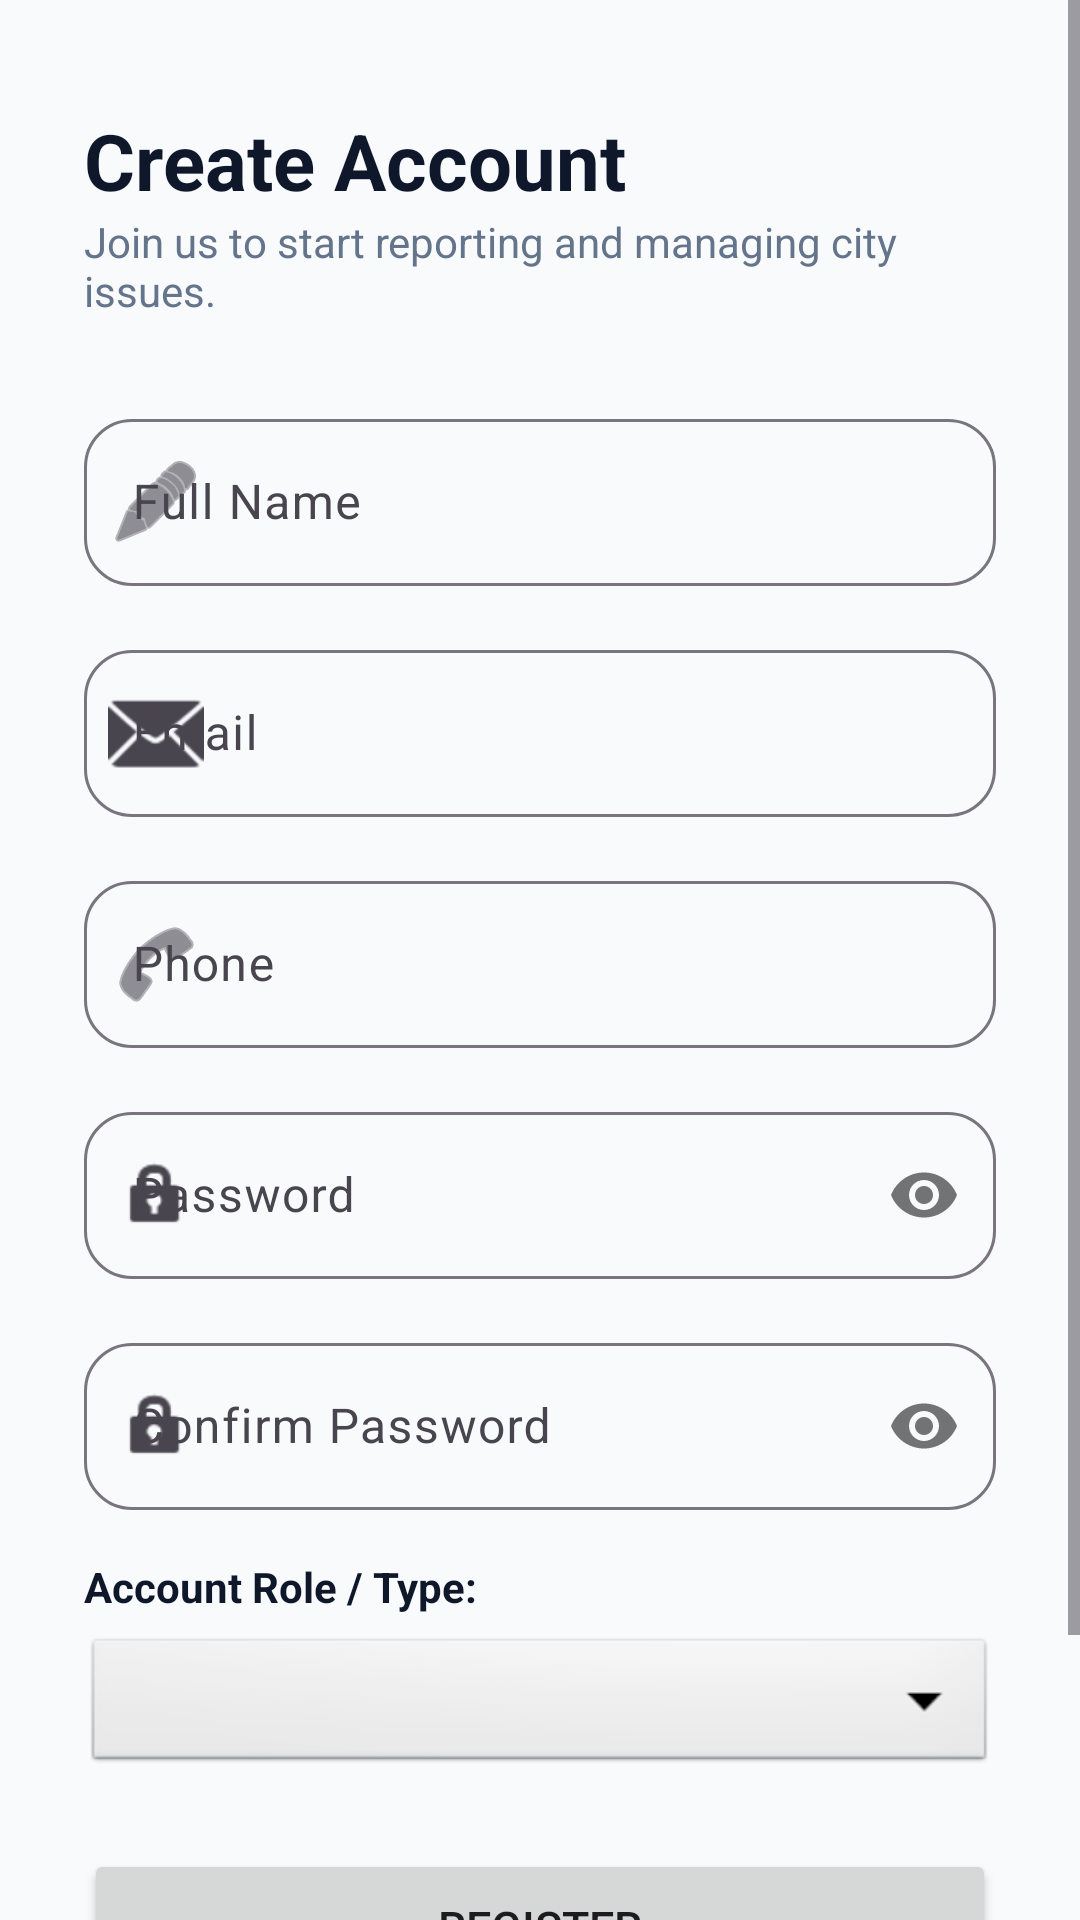

Write the Android layout XML for this screen, with the resource values it uses.
<!-- AndroidManifest.xml: application theme Theme.MunicipalCitizenApp -->
<!-- res/layout/activity_register.xml -->
<?xml version="1.0" encoding="utf-8"?>
<ScrollView xmlns:android="http://schemas.android.com/apk/res/android"
    xmlns:app="http://schemas.android.com/apk/res-auto"
    android:layout_width="match_parent"
    android:layout_height="match_parent"
    android:background="@color/bg_light">

    <LinearLayout
        android:layout_width="match_parent"
        android:layout_height="wrap_content"
        android:orientation="vertical"
        android:padding="28dp">

        <TextView
            android:layout_width="wrap_content"
            android:layout_height="wrap_content"
            android:text="Create Account"
            android:textSize="26sp"
            android:textStyle="bold"
            android:textColor="#0F172A"
            android:layout_marginTop="8dp" />

        <TextView
            android:layout_width="wrap_content"
            android:layout_height="wrap_content"
            android:text="Join us to start reporting and managing city issues."
            android:textColor="#64748B"
            android:textSize="14sp"
            android:layout_marginBottom="28dp" />

        <com.google.android.material.textfield.TextInputLayout
            android:layout_width="match_parent"
            android:layout_height="wrap_content"
            android:hint="Full Name"
            style="@style/Widget.Material3.TextInputLayout.OutlinedBox"
            android:layout_marginBottom="16dp"
            app:startIconDrawable="@android:drawable/ic_menu_edit"
            app:boxCornerRadiusTopStart="16dp"
            app:boxCornerRadiusTopEnd="16dp"
            app:boxCornerRadiusBottomStart="16dp"
            app:boxCornerRadiusBottomEnd="16dp">
            <com.google.android.material.textfield.TextInputEditText
                android:id="@+id/etFullName"
                android:layout_width="match_parent"
                android:layout_height="wrap_content"
                android:inputType="textPersonName"
                android:textColor="#0F172A" />
        </com.google.android.material.textfield.TextInputLayout>

        <com.google.android.material.textfield.TextInputLayout
            android:layout_width="match_parent"
            android:layout_height="wrap_content"
            android:hint="Email"
            style="@style/Widget.Material3.TextInputLayout.OutlinedBox"
            android:layout_marginBottom="16dp"
            app:startIconDrawable="@android:drawable/ic_dialog_email"
            app:boxCornerRadiusTopStart="16dp"
            app:boxCornerRadiusTopEnd="16dp"
            app:boxCornerRadiusBottomStart="16dp"
            app:boxCornerRadiusBottomEnd="16dp">
            <com.google.android.material.textfield.TextInputEditText
                android:id="@+id/etEmail"
                android:layout_width="match_parent"
                android:layout_height="wrap_content"
                android:inputType="textEmailAddress"
                android:textColor="#0F172A" />
        </com.google.android.material.textfield.TextInputLayout>

        <com.google.android.material.textfield.TextInputLayout
            android:layout_width="match_parent"
            android:layout_height="wrap_content"
            android:hint="Phone"
            style="@style/Widget.Material3.TextInputLayout.OutlinedBox"
            android:layout_marginBottom="16dp"
            app:startIconDrawable="@android:drawable/ic_menu_call"
            app:boxCornerRadiusTopStart="16dp"
            app:boxCornerRadiusTopEnd="16dp"
            app:boxCornerRadiusBottomStart="16dp"
            app:boxCornerRadiusBottomEnd="16dp">
            <com.google.android.material.textfield.TextInputEditText
                android:id="@+id/etPhone"
                android:layout_width="match_parent"
                android:layout_height="wrap_content"
                android:inputType="phone"
                android:textColor="#0F172A" />
        </com.google.android.material.textfield.TextInputLayout>

        <com.google.android.material.textfield.TextInputLayout
            android:layout_width="match_parent"
            android:layout_height="wrap_content"
            android:hint="Password"
            style="@style/Widget.Material3.TextInputLayout.OutlinedBox"
            android:layout_marginBottom="16dp"
            app:startIconDrawable="@android:drawable/ic_lock_idle_lock"
            app:passwordToggleEnabled="true"
            app:boxCornerRadiusTopStart="16dp"
            app:boxCornerRadiusTopEnd="16dp"
            app:boxCornerRadiusBottomStart="16dp"
            app:boxCornerRadiusBottomEnd="16dp">
            <com.google.android.material.textfield.TextInputEditText
                android:id="@+id/etPassword"
                android:layout_width="match_parent"
                android:layout_height="wrap_content"
                android:inputType="textPassword"
                android:textColor="#0F172A" />
        </com.google.android.material.textfield.TextInputLayout>

        <com.google.android.material.textfield.TextInputLayout
            android:layout_width="match_parent"
            android:layout_height="wrap_content"
            android:hint="Confirm Password"
            style="@style/Widget.Material3.TextInputLayout.OutlinedBox"
            android:layout_marginBottom="16dp"
            app:startIconDrawable="@android:drawable/ic_lock_idle_lock"
            app:passwordToggleEnabled="true"
            app:boxCornerRadiusTopStart="16dp"
            app:boxCornerRadiusTopEnd="16dp"
            app:boxCornerRadiusBottomStart="16dp"
            app:boxCornerRadiusBottomEnd="16dp">
            <com.google.android.material.textfield.TextInputEditText
                android:id="@+id/etConfirmPassword"
                android:layout_width="match_parent"
                android:layout_height="wrap_content"
                android:inputType="textPassword"
                android:textColor="#0F172A" />
        </com.google.android.material.textfield.TextInputLayout>

        <TextView
            android:layout_width="wrap_content"
            android:layout_height="wrap_content"
            android:text="Account Role / Type:"
            android:textStyle="bold"
            android:textColor="#0F172A"
            android:layout_marginBottom="6dp" />

        <Spinner
            android:id="@+id/spinnerRole"
            android:layout_width="match_parent"
            android:layout_height="48dp"
            android:layout_marginBottom="24dp"
            android:background="@android:drawable/btn_dropdown" />

        <Button
            android:id="@+id/btnRegister"
            android:layout_width="match_parent"
            android:layout_height="52dp"
            android:text="REGISTER"
            android:textSize="15sp" />

        <TextView
            android:id="@+id/tvLogin"
            android:layout_width="wrap_content"
            android:layout_height="wrap_content"
            android:text="Already have an account? Login"
            android:layout_gravity="center_horizontal"
            android:layout_marginTop="20dp"
            android:textColor="#2563EB"
            android:padding="8dp" />

    </LinearLayout>
</ScrollView>
<!-- resources referenced by this layout -->
<resources>
  <color name="bg_light">#F8FAFC</color>
  <style name="Theme.MunicipalCitizenApp" parent="Theme.Material3.Light.NoActionBar">
          <item name="colorPrimary">@color/primary_blue</item>
          <item name="colorOnPrimary">@color/white</item>
          <item name="colorPrimaryContainer">@color/purple_200</item>
          <item name="colorSecondary">@color/accent_teal</item>
          <item name="android:windowBackground">@color/bg_light</item>
          <item name="android:forceDarkAllowed" tools:targetApi="q">false</item>
      </style>
  <color name="primary_blue">#1E3A8A</color>
  <color name="white">#FFFFFF</color>
  <color name="purple_200">#93C5FD</color>
  <color name="accent_teal">#0D9488</color>
</resources>
